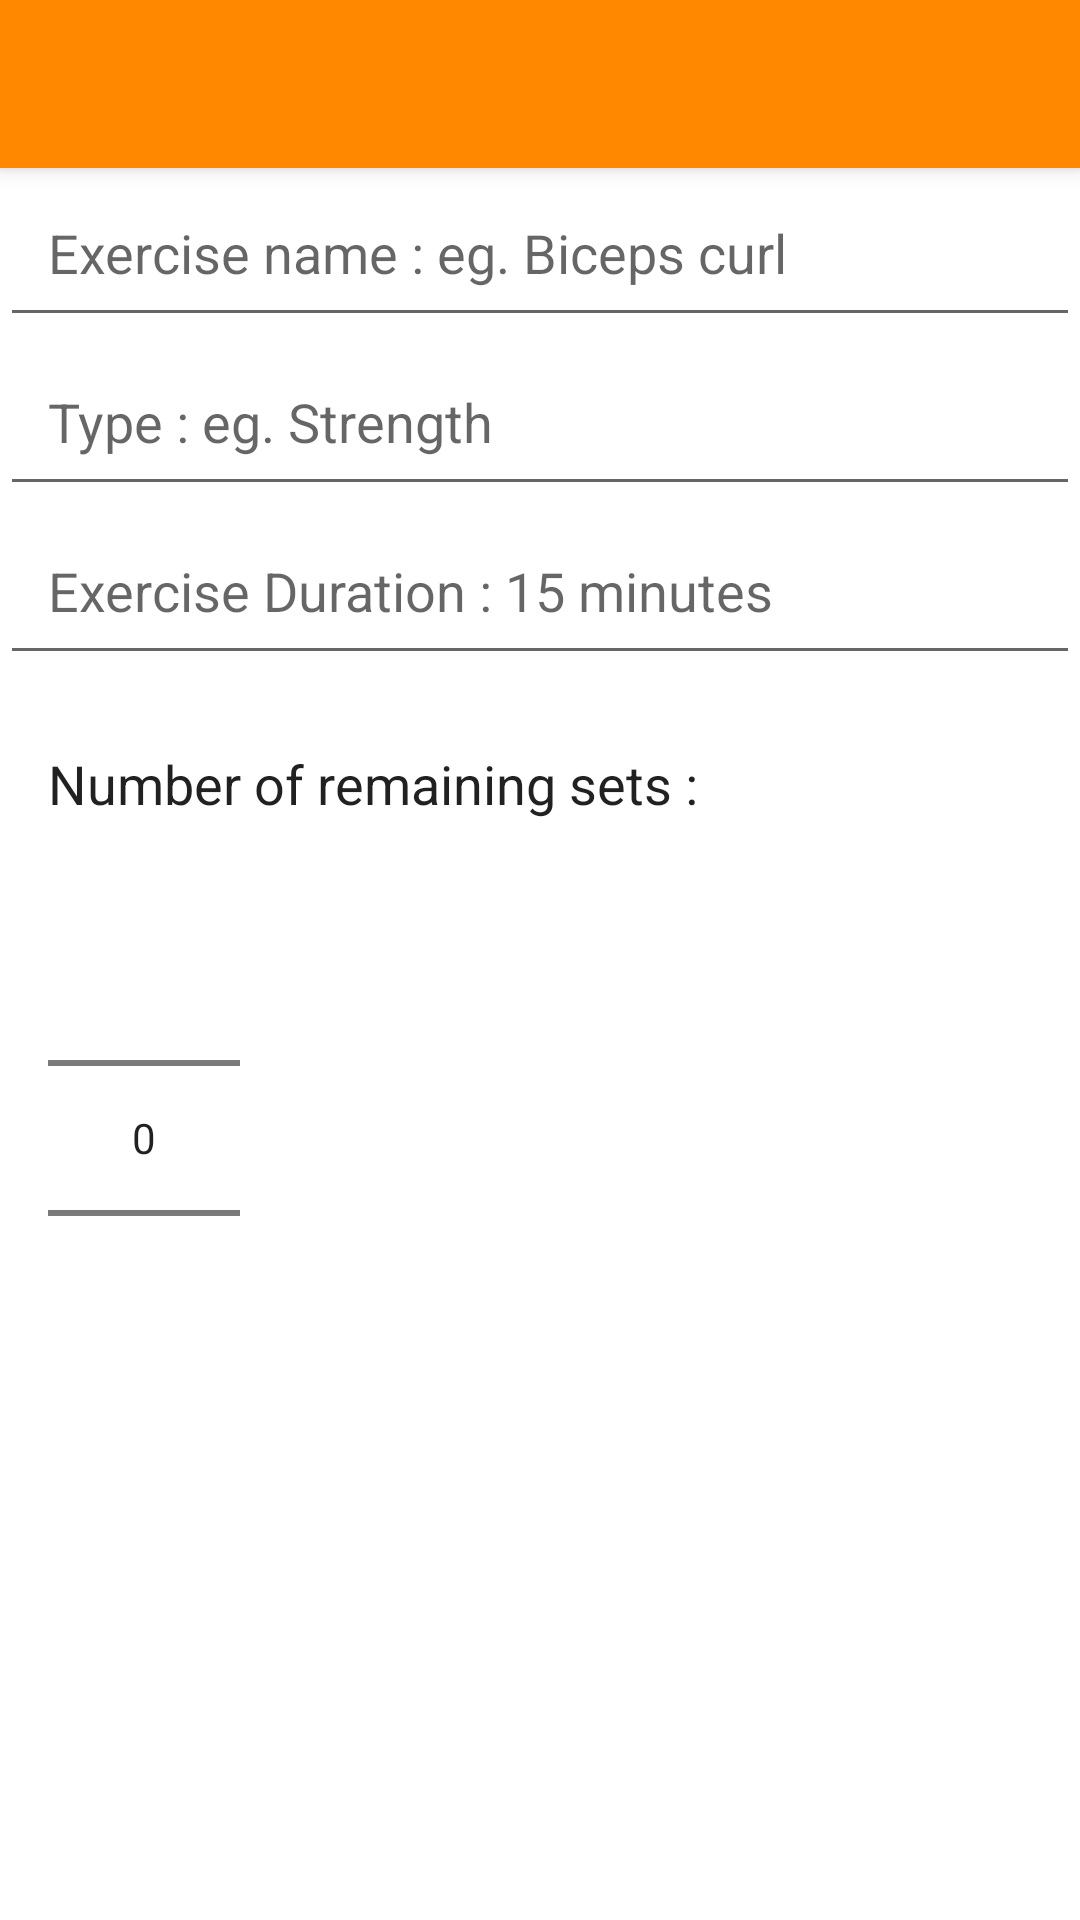

Android layout source for this screen:
<!-- AndroidManifest.xml: application theme Theme.SimpleLoginScreen -->
<!-- res/layout/activity_addedit_workout.xml -->
<?xml version="1.0" encoding="utf-8"?>
<LinearLayout xmlns:android="http://schemas.android.com/apk/res/android"
    android:layout_width="match_parent"
    android:layout_height="match_parent"
    xmlns:tools="http://schemas.android.com/tools"
    xmlns:app="http://schemas.android.com/apk/res-auto"
    android:orientation="vertical"
    tools:context=".ui.AddEditWorkoutActivity">

    <androidx.appcompat.widget.Toolbar
        android:id="@+id/saveToolBarWrk"
        android:layout_width="match_parent"
        android:layout_height="?attr/actionBarSize"
        android:background="@android:color/holo_orange_dark"
        android:elevation="4dp"
        android:theme="@style/ThemeOverlay.AppCompat.Dark.ActionBar"
        app:popupTheme="@style/ThemeOverlay.AppCompat.Light" />

    <EditText
        android:id="@+id/edit_text_name"
        android:layout_width="match_parent"
        android:layout_height="wrap_content"
        android:ellipsize="end"
        android:padding="16dp"

        android:hint="Exercise name : eg. Biceps curl "
        android:inputType="text"
        android:maxLines="1" />

    <EditText
        android:id="@+id/edit_text_type"
        android:layout_width="match_parent"
        android:layout_height="wrap_content"
        android:padding="16dp"

        android:hint="Type : eg. Strength"
        android:inputType="textMultiLine" />

    <EditText
        android:id="@+id/edit_text_duration"
        android:layout_width="match_parent"
        android:layout_height="wrap_content"
        android:padding="16dp"
        android:hint="Exercise Duration : 15 minutes"
        android:inputType="number" />

    <TextView
        android:layout_width="wrap_content"
        android:layout_height="wrap_content"
        android:layout_marginTop="8dp"
        android:padding="16dp"
        android:text="Number of remaining sets :"
        android:textAppearance="@android:style/TextAppearance.Medium" />

    <NumberPicker
        android:id="@+id/number_picker_noofsets"
        android:layout_width="wrap_content"
        android:layout_height="wrap_content"
        android:layout_marginStart="16dp"
        />



</LinearLayout>
<!-- resources referenced by this layout -->
<resources>
  <style name="Theme.SimpleLoginScreen" parent="Theme.MaterialComponents.DayNight.NoActionBar">
          
          <item name="colorPrimary">@android:color/holo_orange_dark</item>
          <item name="colorPrimaryVariant">@color/purple_700</item>
          <item name="colorOnPrimary">@color/white</item>
          
          <item name="colorSecondary">@color/teal_200</item>
          <item name="colorSecondaryVariant">@color/teal_700</item>
          <item name="colorOnSecondary">@color/black</item>
          
          
          <item name="windowActionBar">false</item>
          <item name="windowNoTitle">true</item>
          <item name="android:statusBarColor" tools:targetApi="l">@android:color/holo_orange_dark</item>
          
  
  
      </style>
  <!-- not gathered from this repository: default colours our renderer supplied (Android Studio template values) -->
  <color name="purple_700">#FF3700B3</color>
  <color name="teal_200">#FF03DAC5</color>
  <color name="teal_700">#FF018786</color>
  <color name="black">#FF000000</color>
  <color name="white">#FFFFFFFF</color>
</resources>
